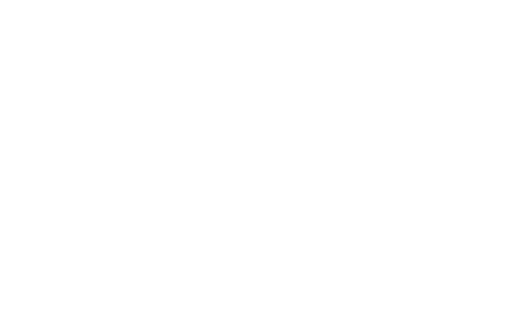
t = 0.00 s
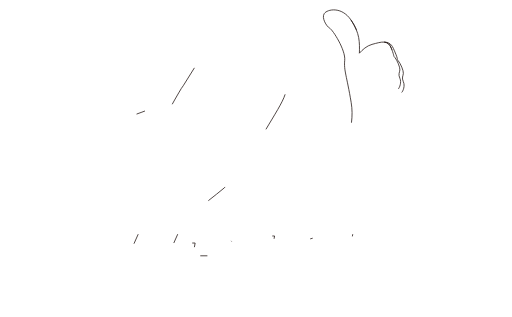
t = 1.03 s
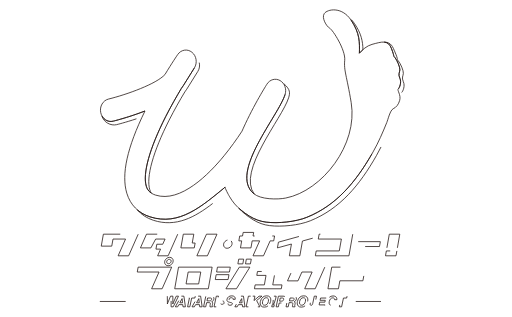
t = 2.07 s
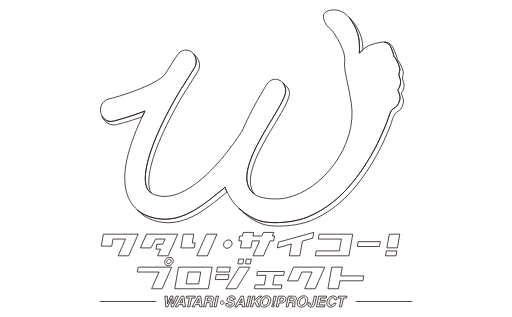
t = 3.10 s
t = 4.13 s: frame unchanged from t = 3.10 s, image omitted
t = 5.17 s: frame unchanged from t = 3.10 s, image omitted

The animated SVG that drew these frames (rendered in a browser with its animation timeline set to each time). Animation: 48 CSS @keyframes rules; one cycle of 6.20 s, repeats indefinitely.

<!--?xml version="1.0" encoding="utf-8"?-->
<!-- Generator: Adobe Illustrator 14.0.0, SVG Export Plug-In . SVG Version: 6.00 Build 43363)  -->

<svg version="1.1" id="ã¬ã¤ã¤ã¼_1" xmlns="http://www.w3.org/2000/svg" xmlns:xlink="http://www.w3.org/1999/xlink" x="0px" y="0px" width="647px" height="400px" viewBox="0 0 647 400" enable-background="new 0 0 647 400" xml:space="preserve" style="">
<path fill="none" stroke="#231815" d="M503.224,112.155c1.675-1.509,4.46-8.345,2.078-13.534c-2.384-5.194-0.284-7.2,0.02-10.576
	c0.306-3.373-3.526-12.35-6.27-15.609c-2.742-3.258,0,0-4.365-11.361c-4.363-11.361-12.095-8.653-24.599-5.284
	c-6.53,1.764-12.1,6.764-15.929,11.142c0.329-13.596,0.692-25.212-10.528-41.815c-12.019-17.787-30.152-13.719-33.854-8.284
	c-3.714,5.425,2.811,16.225,6.816,18.467c4.005,2.249,20.244,27.558,19.005,40.582c-1.229,13.019,2.495,19.121,8.195,53.493
	c8.806,53.105-36.453,111.451-82.768,120.609c-10.4,2.059-31.742,1.938-40.634-5.718c-30.865-26.55,31.586-98.256,39.925-125.37
	c2.063-6.73-0.682-14.152-6.452-17.414c-5.765-3.259-12.798-1.363-16.489,4.452c-0.663,1.042-16.369,25.851-29.841,55.68
	c-0.587,1.293-1.153,2.577-1.715,3.849c-6.792,10.352-14.448,21.017-22.691,31.1c-18.769,22.942-54.97,59.904-86.592,49.661
	c-8.131-2.635-10.497-7.346-11.651-11.157c-4.802-15.835,4.107-47.887,24.452-87.934c6.707-13.208,13.754-25.562,19.82-35.656
	c0.887-1.125,1.691-2.264,2.407-3.414l14.11-22.606c3.983-6.387,2.592-15.149-3.14-19.736c-5.728-4.588-13.691-3.317-17.935,2.858
	c-0.47,0.684-7.167,10.458-16.162,25.351c-10.722,11.777-47.948,25.216-71.431,30.99c-6.983,1.713-11.344,9.361-9.729,17.074
	c1.605,7.72,8.571,12.583,15.556,10.872c0.709-0.17,17.607-4.351,36.526-11.439c1.299-0.491,2.584-0.982,3.84-1.472
	c-22.602,46.235-30.102,80.309-22.931,103.994c4.463,14.727,14.535,25.006,29.126,29.737c37.296,12.08,66.326-14.026,94.146-36.655
	c0.358-0.426,0.686-0.78,0.959-1.062c-0.793,0.821,4.655,10.615,5.252,11.675c1.976,3.481,4.272,6.739,6.788,9.766
	c5.033,6.055,12.341,11.508,18.794,15.516c6.515,4.05,13.623,6.589,21.04,7.497c15.242,1.861,37.06-0.354,51.271-6.062
	c37.734-15.147,62.548-45.29,83.798-82.683c6.702-11.783,12.165-24.439,17.311-37.125c1.584-3.886,4.198-15.461,8.095-17.374
	c4.044-1.984,6.725-5.303,8.235-10.682C506.995,119.692,501.538,113.66,503.224,112.155z" class="auDHUodP_0"></path>
<path fill="none" stroke="#231815" d="M360.316,118.897c-8.339,27.113-70.79,98.82-39.925,125.37
	c0.268,0.229,0.58,0.432,0.869,0.647c-21.971-29.002,35.477-95.699,43.448-121.625c2.064-6.73,2.286-10.861-7.573-19.188
	c-0.018-0.015-0.033-0.022-0.051-0.038C360.569,107.852,361.946,113.585,360.316,118.897z" class="auDHUodP_1"></path>
<path fill="none" stroke="#231815" d="M443.631,25.118c11.221,16.603,10.857,28.22,10.528,41.815
	c1.298-1.485,2.813-3.037,4.482-4.512c-0.186-10.137-1.907-20.024-10.619-32.912c-2.029-3.005-4.237-5.371-6.517-7.226
	C442.232,23.161,442.939,24.099,443.631,25.118z" class="auDHUodP_2"></path>
<path fill="none" stroke="#231815" d="M245.672,85.459l-14.11,22.606c-0.715,1.15-1.52,2.29-2.407,3.414
	c-6.066,10.094-13.113,22.448-19.82,35.656c-20.345,40.047-29.253,72.099-24.452,87.934c0.847,2.79,2.352,6.062,6.287,8.651
	c-0.917-1.445-1.486-2.91-1.894-4.261c-4.801-15.836,4.106-47.885,24.453-87.934c6.704-13.205,13.752-25.561,19.819-35.653
	c0.885-1.125,1.691-2.264,2.408-3.414l14.109-22.605c3.983-6.388,2.051-14.547-3.142-19.737c-0.696-0.697-1.355-1.317-1.983-1.881
	C248.559,73.07,249.017,80.098,245.672,85.459z" class="auDHUodP_3"></path>
<path fill="none" stroke="#231815" d="M474.066,54.715c-0.011,0.004-0.02,0.005-0.031,0.008c-0.004,0.001-0.004,0.004-0.006,0.004
	C474.04,54.723,474.056,54.719,474.066,54.715z" class="auDHUodP_4"></path>
<path fill="none" stroke="#231815" d="M507.614,116.545c1.678-1.509,4.461-8.342,2.077-13.535c-2.38-5.194-0.279-7.198,0.022-10.574
	c0.305-3.373-3.527-12.353-6.27-15.609s0.521-0.214-4.368-11.362c-2.842-6.477-4.44-12.316-13.447-12.528
	c3.944,0.373,6.911,2.547,9.058,8.137c4.365,11.361,1.623,8.103,4.365,11.361c2.743,3.259,6.575,12.236,6.27,15.609
	c-0.304,3.376-2.403,5.382-0.02,10.576c2.382,5.189-0.403,12.025-2.078,13.534c-1.686,1.505,3.771,7.538,1.859,14.341
	c-1.511,5.379-4.191,8.698-8.235,10.682c-3.896,1.913-6.511,13.488-8.095,17.374c-5.146,12.687-10.608,25.343-17.311,37.125
	c-21.25,37.393-46.063,67.535-83.798,82.683c-14.212,5.709-36.029,7.924-51.271,6.062c-7.417-0.908-14.525-3.447-21.04-7.497
	c-4.368-2.712-9.11-6.097-13.291-9.869c4.964,5.547,11.68,10.532,17.682,14.261c6.516,4.051,13.626,6.589,21.037,7.497
	c15.247,1.861,37.063-0.354,51.276-6.061c37.732-15.149,62.546-45.291,83.797-82.686c6.701-11.782,12.165-24.438,17.309-37.125
	c1.583-3.886,4.199-15.461,8.096-17.374c4.044-1.983,6.728-5.304,8.235-10.681C511.388,124.085,505.931,118.053,507.614,116.545z" class="auDHUodP_5"></path>
<path fill="none" stroke="#231815" d="M284.499,235.969c-0.273,0.282-0.601,0.637-0.959,1.062
	c-27.82,22.629-56.85,48.735-94.146,36.655c-6.097-1.977-11.394-4.938-15.833-8.772c5.165,6.03,11.969,10.487,20.226,13.165
	c36.827,11.929,65.597-13.376,93.099-35.805C285.437,239.413,284.075,236.409,284.499,235.969z" class="auDHUodP_6"></path>
<path fill="none" stroke="#231815" d="M183.198,139.956c-1.256,0.489-2.541,0.981-3.84,1.472
	c-18.919,7.089-35.817,11.269-36.526,11.439c-5.465,1.34-10.904-1.356-13.788-6.285c0.006,0.017,0.006,0.03,0.009,0.048
	c1.877,7.657,11.187,12.341,18.172,10.627c0.657-0.157,15.26-3.773,32.475-9.955C180.829,144.882,181.981,142.443,183.198,139.956z" class="auDHUodP_7"></path>
<path fill="none" stroke="#231815" d="M174.647,295.638L162.526,322.955L149.268,322.955L158.653,301.796L142.81,301.796L
	141.217,310.735L127.958,310.735L130.64,295.638Z" class="auDHUodP_8"></path>
<path fill="none" stroke="#231815" d="M224.587,295.638L212.466,322.955L199.205,322.955L202.93,314.512L197.067,314.512L
	198.16,308.352L205.661,308.352L208.593,301.796L196.722,301.796L190.711,312.973L177.449,312.973L185.147,295.638Z" class="auDHUodP_9"></path>
<path fill="none" stroke="#231815" d="M242.915,306.814h3.676l-1.091,6.158H228.56l3.081-17.335h13.261L242.915,306.814z
	 M262.088,322.955h-13.312l12.168-27.317h13.265L262.088,322.955z" class="auDHUodP_10"></path>
<path fill="none" stroke="#231815" d="M292.04,304.13c0.828,0.829,1.241,1.871,1.241,3.13c0,1.621-0.643,3.062-1.934,4.32
	c-1.293,1.259-2.75,1.889-4.372,1.889c-1.291,0-2.359-0.416-3.204-1.242s-1.266-1.871-1.266-3.129c0-1.621,0.644-3.063,1.936-4.322
	c1.294-1.258,2.762-1.886,4.42-1.886C290.154,302.89,291.211,303.301,292.04,304.13" class="auDHUodP_11"></path>
<path fill="none" stroke="#231815" d="M344.098,297.921L346.978,297.921L345.884,304.081L341.368,304.081L332.969,322.955L
	319.706,322.955L328.102,304.081L318.664,304.081L317.126,312.973L303.862,312.973L305.403,304.081L301.825,304.081L
	302.917,297.921L306.495,297.921L307.289,293.402L320.555,293.402L319.756,297.921L330.833,297.921L332.821,293.402L
	346.086,293.402Z" class="auDHUodP_12"></path>
<path fill="none" stroke="#231815" d="M395.165,300.703L382.198,304.279L378.923,322.955L365.66,322.955L368.29,308.103L
	350.559,312.973L351.85,305.719L396.457,293.402Z" class="auDHUodP_13"></path>
<path fill="none" stroke="#231815" d="M445.76,295.638L440.943,322.955L398.475,322.955L399.567,316.797L428.725,316.797L
	431.406,301.796L402.197,301.796L403.289,295.638Z" class="auDHUodP_14"></path>
<path fill="none" stroke="#231815" d="M488.903,312.901L491.946,295.636L505.206,295.636L502.191,312.901Z" class="auDHUodP_15"></path>
<path fill="none" stroke="#231815" d="M501.496,316.795L500.421,322.955L487.131,322.955L488.214,316.797Z" class="auDHUodP_16"></path>
<path fill="none" stroke="#231815" d="M452.654,305.075L480.621,305.075L479.527,311.235L451.561,311.235Z" class="auDHUodP_17"></path>
<path fill="none" stroke="#231815" d="M216.974,337.299l-12.12,27.319h-13.26l9.386-21.162h-27.518l1.093-6.157H216.974z
	 M217.572,326.123c0.828,0.828,1.241,1.869,1.241,3.129c0,1.624-0.639,3.072-1.913,4.346c-1.274,1.274-2.742,1.911-4.396,1.911
	c-1.292,0-2.358-0.419-3.203-1.264c-0.846-0.846-1.266-1.896-1.266-3.155c0-1.622,0.645-3.064,1.939-4.323
	c1.291-1.258,2.762-1.885,4.417-1.885C215.682,324.882,216.742,325.295,217.572,326.123 M215.04,332.134
	c0.627-0.53,1.024-1.175,1.189-1.937c0.133-0.764-0.024-1.42-0.473-1.963c-0.448-0.549-1.049-0.819-1.811-0.819
	c-0.766,0-1.466,0.271-2.111,0.819c-0.646,0.543-1.035,1.199-1.167,1.963c-0.136,0.762,0.024,1.406,0.472,1.937
	c0.446,0.529,1.051,0.796,1.812,0.796C213.713,332.93,214.409,332.663,215.04,332.134" class="auDHUodP_18"></path>
<path fill="none" stroke="#231815" d="M268.07,337.299l-4.817,27.319h-42.469l4.814-27.319H268.07z M253.716,343.456h-15.948
	l-2.63,15.004h15.898L253.716,343.456z" class="auDHUodP_19"></path>
<path fill="none" stroke="#231815" d="M288.238,352.947h-16.192l1.09-6.16h16.194L288.238,352.947z M289.926,343.459h-16.193
	l1.043-6.157h16.244L289.926,343.459z M302.443,337.302h13.312l-16.987,27.316h-13.262L302.443,337.302z M306.865,333.177h-6.26
	l1.044-6.011h6.259L306.865,333.177z M311.285,327.166h6.259l-1.094,6.011h-6.208L311.285,327.166z" class="auDHUodP_20"></path>
<path fill="none" stroke="#231815" d="M346.801,347.728L344.664,359.7L356.334,359.7L355.489,364.618L321.519,364.618L
	322.41,359.7L334.083,359.7L336.171,347.728L324.495,347.728L325.392,342.76L359.316,342.76L358.473,347.728Z" class="auDHUodP_21"></path>
<path fill="none" stroke="#231815" d="M410.426,337.299L398.309,364.618L385.044,364.618L394.433,343.456L381.517,343.456L
	376.552,354.635L363.292,354.635L370.986,337.299Z" class="auDHUodP_22"></path>
<path fill="none" stroke="#231815" d="M459.699,348.377L458.61,354.533L429.452,354.533L427.661,364.618L414.401,364.618L
	419.218,337.302L432.479,337.302L430.543,348.377Z" class="auDHUodP_23"></path>
<path fill="none" stroke="#231815" d="M211.425,373.954l0.138,7.716l-0.075,2.149l0.84-2.103l3.175-7.763h2.973l-0.049,7.716
	l-0.044,2.149l0.852-2.067l3.466-7.798h2.861l-6.656,13.478h-2.69l0.045-7.883l0.074-2.605l-1.023,2.605l-3.301,7.883h-2.619
	l-0.96-13.478H211.425z" class="auDHUodP_24"></path>
<path fill="none" stroke="#231815" d="M229.211,373.954h3.182l1.912,13.478h-3.056l-0.283-2.77h-4.964l-1.521,2.77h-2.943
	L229.211,373.954z M227.253,382.339h3.422l-0.561-5.305L227.253,382.339z" class="auDHUodP_25"></path>
<path fill="none" stroke="#231815" d="M246.759,373.954l-0.512,2.385h-4.033l-2.35,11.093h-2.834l2.349-11.093h-4.052l0.515-2.385
	H246.759z" class="auDHUodP_26"></path>
<path fill="none" stroke="#231815" d="M250.352,373.954h3.182l1.913,13.478h-3.055l-0.284-2.77h-4.967l-1.517,2.77h-2.943
	L250.352,373.954z M248.395,382.339h3.421l-0.561-5.305L248.395,382.339z" class="auDHUodP_27"></path>
<path fill="none" stroke="#231815" d="M269.895,375.242c0.22,0.339,0.369,0.72,0.451,1.133c0.083,0.416,0.067,0.887-0.041,1.418
	c-0.139,0.641-0.438,1.27-0.889,1.89c-0.456,0.616-1.083,1.056-1.883,1.312c0.568,0.25,0.934,0.604,1.095,1.063
	c0.16,0.462,0.142,1.165-0.06,2.111l-0.19,0.904c-0.13,0.615-0.195,1.032-0.195,1.252c0,0.349,0.116,0.604,0.348,0.768l-0.063,0.339
	h-3.1c-0.027-0.297-0.038-0.541-0.038-0.723c0.007-0.377,0.048-0.764,0.127-1.162l0.247-1.252c0.172-0.857,0.138-1.432-0.105-1.719
	c-0.239-0.286-0.772-0.43-1.602-0.43h-2.91l-1.117,5.285h-2.75l2.861-13.478h6.611c0.938,0.018,1.64,0.134,2.103,0.345
	C269.259,374.513,269.625,374.827,269.895,375.242z M262.33,376.293l-0.769,3.62h3.194c0.634,0,1.123-0.071,1.471-0.22
	c0.616-0.254,1.005-0.762,1.169-1.517c0.172-0.817,0.019-1.364-0.463-1.646c-0.276-0.157-0.717-0.237-1.329-0.237H262.33z" class="auDHUodP_28"></path>
<path fill="none" stroke="#231815" d="M273.26,387.432h-2.801l2.864-13.478h2.798L273.26,387.432z" class="auDHUodP_29"></path>
<path fill="none" stroke="#231815" d="M281.38,380.033c0.381,0,0.676,0.062,0.889,0.185c0.213,0.122,0.38,0.29,0.5,0.503
	c0.124,0.214,0.202,0.456,0.239,0.732c0.038,0.272,0.057,0.569,0.057,0.886c0,0.451-0.063,0.799-0.193,1.044
	c-0.127,0.244-0.299,0.432-0.521,0.558c-0.22,0.127-0.489,0.203-0.802,0.229c-0.321,0.026-0.661,0.037-1.027,0.037
	c-0.766,0-1.301-0.16-1.598-0.485c-0.299-0.323-0.448-0.862-0.448-1.619c0-0.378,0.029-0.696,0.09-0.96
	c0.062-0.262,0.167-0.477,0.321-0.641c0.152-0.164,0.354-0.283,0.612-0.354c0.258-0.075,0.579-0.113,0.972-0.113H281.38z" class="auDHUodP_30"></path>
<path fill="none" stroke="#231815" d="M288.167,383.271c-0.041,0.616,0.025,1.077,0.209,1.381c0.343,0.556,1.068,0.831,2.177,0.831
	c0.666,0,1.218-0.071,1.666-0.217c0.845-0.281,1.349-0.802,1.51-1.564c0.096-0.446-0.027-0.791-0.367-1.033
	c-0.336-0.238-0.904-0.448-1.703-0.633l-1.359-0.318c-1.337-0.318-2.233-0.663-2.69-1.035c-0.773-0.622-1.023-1.592-0.744-2.915
	c0.258-1.207,0.912-2.211,1.958-3.011c1.049-0.799,2.424-1.197,4.124-1.197c1.423,0,2.554,0.376,3.396,1.13
	c0.84,0.753,1.136,1.846,0.877,3.278h-2.708c0.131-0.812-0.101-1.386-0.683-1.728c-0.393-0.227-0.912-0.34-1.565-0.34
	c-0.725,0-1.337,0.147-1.834,0.439s-0.799,0.7-0.912,1.227c-0.101,0.48,0.038,0.84,0.415,1.079c0.236,0.156,0.781,0.344,1.636,0.557
	l2.204,0.557c0.964,0.245,1.662,0.57,2.095,0.98c0.668,0.633,0.878,1.552,0.62,2.753c-0.261,1.23-0.952,2.253-2.065,3.068
	c-1.117,0.814-2.536,1.22-4.254,1.22c-1.756,0-3.052-0.4-3.885-1.201c-0.837-0.804-1.105-1.905-0.807-3.308H288.167z" class="auDHUodP_31"></path>
<path fill="none" stroke="#231815" d="M304.463,373.954h3.182l1.913,13.478h-3.055l-0.284-2.77h-4.964l-1.52,2.77h-2.942
	L304.463,373.954z M302.506,382.339h3.421l-0.56-5.305L302.506,382.339z" class="auDHUodP_32"></path>
<path fill="none" stroke="#231815" d="M313.846,387.432h-2.797l2.861-13.478h2.798L313.846,387.432z" class="auDHUodP_33"></path>
<path fill="none" stroke="#231815" d="M319.382,373.954h2.767l-1.175,5.55l6.382-5.55h3.639l-6.705,5.55l4.128,7.928h-3.623
	l-2.917-5.889l-1.637,1.38l-0.952,4.509h-2.771L319.382,373.954z" class="auDHUodP_34"></path>
<path fill="none" stroke="#231815" d="M338.712,386.233c-1.238,1.051-2.82,1.573-4.749,1.573c-1.924,0-3.287-0.522-4.086-1.573
	c-1.09-1.286-1.377-3.138-0.859-5.562c0.522-2.468,1.598-4.321,3.228-5.56c1.238-1.047,2.82-1.571,4.748-1.571
	c1.927,0,3.285,0.524,4.087,1.571c1.098,1.238,1.386,3.092,0.858,5.56C341.423,383.096,340.348,384.947,338.712,386.233z
	 M339.12,380.672c0.319-1.508,0.237-2.678-0.24-3.506c-0.479-0.827-1.275-1.239-2.392-1.239c-1.117,0-2.092,0.412-2.933,1.234
	c-0.837,0.822-1.419,1.994-1.74,3.511c-0.325,1.521-0.239,2.69,0.246,3.513c0.489,0.823,1.291,1.235,2.406,1.235
	c1.117,0,2.092-0.412,2.922-1.235C338.223,383.362,338.8,382.193,339.12,380.672z" class="auDHUodP_35"></path>
<path fill="none" stroke="#231815" d="M343.907,384.789h2.723l-0.556,2.643h-2.728L343.907,384.789z M346.136,373.998h2.865
	l-0.73,3.421l-2.077,6.29h-1.363l0.573-6.29L346.136,373.998z" class="auDHUodP_36"></path>
<path fill="none" stroke="#231815" d="M355.64,382.584h-2.863l-1.022,4.848h-2.798l2.862-13.478h5.871
	c1.352,0,2.357,0.345,3.011,1.041c0.656,0.695,0.832,1.771,0.527,3.228c-0.342,1.59-0.984,2.715-1.929,3.375
	C358.354,382.256,357.134,382.584,355.64,382.584z M356.737,376.293h-2.626l-0.84,3.969h2.624c0.664,0,1.216-0.161,1.656-0.484
	c0.436-0.323,0.73-0.834,0.877-1.535c0.152-0.702,0.075-1.203-0.229-1.5C357.886,376.444,357.401,376.293,356.737,376.293z" class="auDHUodP_37"></path>
<path fill="none" stroke="#231815" d="M374.121,375.242c0.22,0.339,0.372,0.72,0.454,1.133c0.084,0.416,0.068,0.887-0.04,1.418
	c-0.142,0.641-0.438,1.27-0.892,1.89c-0.457,0.616-1.081,1.056-1.88,1.312c0.567,0.25,0.93,0.604,1.092,1.063
	c0.163,0.462,0.141,1.165-0.061,2.111l-0.192,0.904c-0.126,0.615-0.19,1.032-0.19,1.252c0,0.349,0.117,0.604,0.349,0.768
	l-0.067,0.339h-3.1c-0.023-0.297-0.035-0.541-0.035-0.723c0.005-0.377,0.049-0.764,0.128-1.162l0.246-1.252
	c0.174-0.857,0.136-1.432-0.104-1.719c-0.243-0.286-0.776-0.43-1.607-0.43h-2.904l-1.117,5.285h-2.755l2.862-13.478h6.613
	c0.94,0.018,1.642,0.134,2.104,0.345C373.488,374.513,373.855,374.827,374.121,375.242z M366.56,376.293l-0.769,3.62h3.192
	c0.634,0,1.125-0.071,1.472-0.22c0.614-0.254,1.006-0.762,1.169-1.517c0.173-0.817,0.016-1.364-0.467-1.646
	c-0.272-0.157-0.716-0.237-1.324-0.237H366.56z" class="auDHUodP_38"></path>
<path fill="none" stroke="#231815" d="M385.535,386.233c-1.237,1.051-2.82,1.573-4.749,1.573c-1.926,0-3.284-0.522-4.086-1.573
	c-1.089-1.286-1.377-3.138-0.859-5.562c0.524-2.468,1.602-4.321,3.229-5.56c1.237-1.047,2.82-1.571,4.747-1.571
	c1.925,0,3.288,0.524,4.088,1.571c1.098,1.238,1.385,3.092,0.858,5.56C388.243,383.096,387.166,384.947,385.535,386.233z
	 M385.947,380.672c0.315-1.508,0.234-2.678-0.243-3.506c-0.479-0.827-1.273-1.239-2.392-1.239c-1.116,0-2.093,0.412-2.933,1.234
	c-0.835,0.822-1.42,1.994-1.74,3.511c-0.325,1.521-0.242,2.69,0.247,3.513c0.485,0.823,1.289,1.235,2.404,1.235
	c1.119,0,2.088-0.412,2.922-1.235C385.046,383.362,385.621,382.193,385.947,380.672z" class="auDHUodP_39"></path>
<path fill="none" stroke="#231815" d="M392.202,382.319l-0.063,0.312c-0.195,1.04-0.239,1.776-0.124,2.198
	c0.112,0.424,0.505,0.638,1.174,0.638c0.666,0,1.155-0.231,1.464-0.697c0.191-0.272,0.351-0.735,0.493-1.389l2.007-9.427h2.812
	l-1.99,9.382c-0.248,1.145-0.64,2.055-1.18,2.724c-0.908,1.135-2.238,1.703-3.991,1.703c-1.747,0-2.822-0.461-3.226-1.38
	c-0.405-0.915-0.438-2.168-0.102-3.752l0.064-0.312H392.202z" class="auDHUodP_40"></path>
<path fill="none" stroke="#231815" d="M412.212,376.339h-7.134l-0.605,2.862h6.551l-0.505,2.342h-6.546l-0.732,3.465h7.463
	l-0.513,2.424h-10.216l2.863-13.478h9.886L412.212,376.339z" class="auDHUodP_41"></path>
<path fill="none" stroke="#231815" d="M416.252,375.358c1.335-1.107,2.852-1.663,4.547-1.663c2.267,0,3.769,0.742,4.496,2.231
	c0.405,0.835,0.536,1.673,0.396,2.516h-2.814c-0.045-0.646-0.176-1.133-0.393-1.465c-0.39-0.584-1.083-0.877-2.087-0.877
	c-1.025,0-1.922,0.413-2.69,1.24c-0.766,0.826-1.311,1.994-1.629,3.507c-0.321,1.514-0.25,2.645,0.213,3.396
	c0.464,0.754,1.177,1.131,2.14,1.131c0.988,0,1.812-0.325,2.47-0.97c0.358-0.349,0.705-0.87,1.042-1.562h2.791
	c-0.558,1.467-1.435,2.663-2.629,3.584c-1.2,0.921-2.582,1.38-4.151,1.38c-1.939,0-3.331-0.622-4.175-1.864
	c-0.846-1.251-1.032-2.964-0.569-5.141C413.706,378.451,414.722,376.635,416.252,375.358z" class="auDHUodP_42"></path>
<path fill="none" stroke="#231815" d="M438.566,373.954l-0.512,2.385h-4.034l-2.349,11.093h-2.835l2.348-11.093h-4.048l0.511-2.385
	H438.566z" class="auDHUodP_43"></path>
<path fill="none" stroke="#231815" d="M126.134,380.672L197.431,380.672" class="auDHUodP_44"></path>
<path fill="none" stroke="#231815" d="M449.57,380.672L520.866,380.672" class="auDHUodP_45"></path>
<style>.auDHUodP_0{stroke-dasharray:1910 1912;stroke-dashoffset:1911;animation:auDHUodP_draw_0 6200ms linear 0ms infinite,auDHUodP_fade 6200ms linear 0ms infinite;}.auDHUodP_1{stroke-dasharray:314 316;stroke-dashoffset:315;animation:auDHUodP_draw_1 6200ms linear 0ms infinite,auDHUodP_fade 6200ms linear 0ms infinite;}.auDHUodP_2{stroke-dasharray:99 101;stroke-dashoffset:100;animation:auDHUodP_draw_2 6200ms linear 0ms infinite,auDHUodP_fade 6200ms linear 0ms infinite;}.auDHUodP_3{stroke-dasharray:388 390;stroke-dashoffset:389;animation:auDHUodP_draw_3 6200ms linear 0ms infinite,auDHUodP_fade 6200ms linear 0ms infinite;}.auDHUodP_4{stroke-dasharray:1 3;stroke-dashoffset:2;animation:auDHUodP_draw_4 6200ms linear 0ms infinite,auDHUodP_fade 6200ms linear 0ms infinite;}.auDHUodP_5{stroke-dasharray:750 752;stroke-dashoffset:751;animation:auDHUodP_draw_5 6200ms linear 0ms infinite,auDHUodP_fade 6200ms linear 0ms infinite;}.auDHUodP_6{stroke-dasharray:262 264;stroke-dashoffset:263;animation:auDHUodP_draw_6 6200ms linear 0ms infinite,auDHUodP_fade 6200ms linear 0ms infinite;}.auDHUodP_7{stroke-dasharray:124 126;stroke-dashoffset:125;animation:auDHUodP_draw_7 6200ms linear 0ms infinite,auDHUodP_fade 6200ms linear 0ms infinite;}.auDHUodP_8{stroke-dasharray:164 166;stroke-dashoffset:165;animation:auDHUodP_draw_8 6200ms linear 0ms infinite,auDHUodP_fade 6200ms linear 0ms infinite;}.auDHUodP_9{stroke-dasharray:176 178;stroke-dashoffset:177;animation:auDHUodP_draw_9 6200ms linear 0ms infinite,auDHUodP_fade 6200ms linear 0ms infinite;}.auDHUodP_10{stroke-dasharray:156 158;stroke-dashoffset:157;animation:auDHUodP_draw_10 6200ms linear 0ms infinite,auDHUodP_fade 6200ms linear 0ms infinite;}.auDHUodP_11{stroke-dasharray:34 36;stroke-dashoffset:35;animation:auDHUodP_draw_11 6200ms linear 0ms infinite,auDHUodP_fade 6200ms linear 0ms infinite;}.auDHUodP_12{stroke-dasharray:180 182;stroke-dashoffset:181;animation:auDHUodP_draw_12 6200ms linear 0ms infinite,auDHUodP_fade 6200ms linear 0ms infinite;}.auDHUodP_13{stroke-dasharray:141 143;stroke-dashoffset:142;animation:auDHUodP_draw_13 6200ms linear 0ms infinite,auDHUodP_fade 6200ms linear 0ms infinite;}.auDHUodP_14{stroke-dasharray:199 201;stroke-dashoffset:200;animation:auDHUodP_draw_14 6200ms linear 0ms infinite,auDHUodP_fade 6200ms linear 0ms infinite;}.auDHUodP_15{stroke-dasharray:62 64;stroke-dashoffset:63;animation:auDHUodP_draw_15 6200ms linear 0ms infinite,auDHUodP_fade 6200ms linear 0ms infinite;}.auDHUodP_16{stroke-dasharray:40 42;stroke-dashoffset:41;animation:auDHUodP_draw_16 6200ms linear 0ms infinite,auDHUodP_fade 6200ms linear 0ms infinite;}.auDHUodP_17{stroke-dasharray:69 71;stroke-dashoffset:70;animation:auDHUodP_draw_17 6200ms linear 0ms infinite,auDHUodP_fade 6200ms linear 0ms infinite;}.auDHUodP_18{stroke-dasharray:194 196;stroke-dashoffset:195;animation:auDHUodP_draw_18 6200ms linear 0ms infinite,auDHUodP_fade 6200ms linear 0ms infinite;}.auDHUodP_19{stroke-dasharray:203 205;stroke-dashoffset:204;animation:auDHUodP_draw_19 6200ms linear 0ms infinite,auDHUodP_fade 6200ms linear 0ms infinite;}.auDHUodP_20{stroke-dasharray:231 233;stroke-dashoffset:232;animation:auDHUodP_draw_20 6200ms linear 0ms infinite,auDHUodP_fade 6200ms linear 0ms infinite;}.auDHUodP_21{stroke-dasharray:159 161;stroke-dashoffset:160;animation:auDHUodP_draw_21 6200ms linear 0ms infinite,auDHUodP_fade 6200ms linear 0ms infinite;}.auDHUodP_22{stroke-dasharray:164 166;stroke-dashoffset:165;animation:auDHUodP_draw_22 6200ms linear 0ms infinite,auDHUodP_fade 6200ms linear 0ms infinite;}.auDHUodP_23{stroke-dasharray:141 143;stroke-dashoffset:142;animation:auDHUodP_draw_23 6200ms linear 0ms infinite,auDHUodP_fade 6200ms linear 0ms infinite;}.auDHUodP_24{stroke-dasharray:106 108;stroke-dashoffset:107;animation:auDHUodP_draw_24 6200ms linear 0ms infinite,auDHUodP_fade 6200ms linear 0ms infinite;}.auDHUodP_25{stroke-dasharray:64 66;stroke-dashoffset:65;animation:auDHUodP_draw_25 6200ms linear 0ms infinite,auDHUodP_fade 6200ms linear 0ms infinite;}.auDHUodP_26{stroke-dasharray:50 52;stroke-dashoffset:51;animation:auDHUodP_draw_26 6200ms linear 0ms infinite,auDHUodP_fade 6200ms linear 0ms infinite;}.auDHUodP_27{stroke-dasharray:64 66;stroke-dashoffset:65;animation:auDHUodP_draw_27 6200ms linear 0ms infinite,auDHUodP_fade 6200ms linear 0ms infinite;}.auDHUodP_28{stroke-dasharray:76 78;stroke-dashoffset:77;animation:auDHUodP_draw_28 6200ms linear 0ms infinite,auDHUodP_fade 6200ms linear 0ms infinite;}.auDHUodP_29{stroke-dasharray:34 36;stroke-dashoffset:35;animation:auDHUodP_draw_29 6200ms linear 0ms infinite,auDHUodP_fade 6200ms linear 0ms infinite;}.auDHUodP_30{stroke-dasharray:15 17;stroke-dashoffset:16;animation:auDHUodP_draw_30 6200ms linear 0ms infinite,auDHUodP_fade 6200ms linear 0ms infinite;}.auDHUodP_31{stroke-dasharray:73 75;stroke-dashoffset:74;animation:auDHUodP_draw_31 6200ms linear 0ms infinite,auDHUodP_fade 6200ms linear 0ms infinite;}.auDHUodP_32{stroke-dasharray:64 66;stroke-dashoffset:65;animation:auDHUodP_draw_32 6200ms linear 0ms infinite,auDHUodP_fade 6200ms linear 0ms infinite;}.auDHUodP_33{stroke-dasharray:34 36;stroke-dashoffset:35;animation:auDHUodP_draw_33 6200ms linear 0ms infinite,auDHUodP_fade 6200ms linear 0ms infinite;}.auDHUodP_34{stroke-dasharray:72 74;stroke-dashoffset:73;animation:auDHUodP_draw_34 6200ms linear 0ms infinite,auDHUodP_fade 6200ms linear 0ms infinite;}.auDHUodP_35{stroke-dasharray:72 74;stroke-dashoffset:73;animation:auDHUodP_draw_35 6200ms linear 0ms infinite,auDHUodP_fade 6200ms linear 0ms infinite;}.auDHUodP_36{stroke-dasharray:36 38;stroke-dashoffset:37;animation:auDHUodP_draw_36 6200ms linear 0ms infinite,auDHUodP_fade 6200ms linear 0ms infinite;}.auDHUodP_37{stroke-dasharray:61 63;stroke-dashoffset:62;animation:auDHUodP_draw_37 6200ms linear 0ms infinite,auDHUodP_fade 6200ms linear 0ms infinite;}.auDHUodP_38{stroke-dasharray:76 78;stroke-dashoffset:77;animation:auDHUodP_draw_38 6200ms linear 0ms infinite,auDHUodP_fade 6200ms linear 0ms infinite;}.auDHUodP_39{stroke-dasharray:72 74;stroke-dashoffset:73;animation:auDHUodP_draw_39 6200ms linear 0ms infinite,auDHUodP_fade 6200ms linear 0ms infinite;}.auDHUodP_40{stroke-dasharray:48 50;stroke-dashoffset:49;animation:auDHUodP_draw_40 6200ms linear 0ms infinite,auDHUodP_fade 6200ms linear 0ms infinite;}.auDHUodP_41{stroke-dasharray:76 78;stroke-dashoffset:77;animation:auDHUodP_draw_41 6200ms linear 0ms infinite,auDHUodP_fade 6200ms linear 0ms infinite;}.auDHUodP_42{stroke-dasharray:66 68;stroke-dashoffset:67;animation:auDHUodP_draw_42 6200ms linear 0ms infinite,auDHUodP_fade 6200ms linear 0ms infinite;}.auDHUodP_43{stroke-dasharray:50 52;stroke-dashoffset:51;animation:auDHUodP_draw_43 6200ms linear 0ms infinite,auDHUodP_fade 6200ms linear 0ms infinite;}.auDHUodP_44{stroke-dasharray:72 74;stroke-dashoffset:73;animation:auDHUodP_draw_44 6200ms linear 0ms infinite,auDHUodP_fade 6200ms linear 0ms infinite;}.auDHUodP_45{stroke-dasharray:72 74;stroke-dashoffset:73;animation:auDHUodP_draw_45 6200ms linear 0ms infinite,auDHUodP_fade 6200ms linear 0ms infinite;}@keyframes auDHUodP_draw{100%{stroke-dashoffset:0;}}@keyframes auDHUodP_fade{0%{stroke-opacity:1;}93.54838709677419%{stroke-opacity:1;}100%{stroke-opacity:0;}}@keyframes auDHUodP_draw_0{12.903225806451612%{stroke-dashoffset: 1911}34.40860215053764%{ stroke-dashoffset: 0;}100%{ stroke-dashoffset: 0;}}@keyframes auDHUodP_draw_1{13.142174432497011%{stroke-dashoffset: 315}34.64755077658304%{ stroke-dashoffset: 0;}100%{ stroke-dashoffset: 0;}}@keyframes auDHUodP_draw_2{13.381123058542412%{stroke-dashoffset: 100}34.88649940262844%{ stroke-dashoffset: 0;}100%{ stroke-dashoffset: 0;}}@keyframes auDHUodP_draw_3{13.620071684587815%{stroke-dashoffset: 389}35.12544802867383%{ stroke-dashoffset: 0;}100%{ stroke-dashoffset: 0;}}@keyframes auDHUodP_draw_4{13.859020310633213%{stroke-dashoffset: 2}35.364396654719236%{ stroke-dashoffset: 0;}100%{ stroke-dashoffset: 0;}}@keyframes auDHUodP_draw_5{14.097968936678612%{stroke-dashoffset: 751}35.603345280764636%{ stroke-dashoffset: 0;}100%{ stroke-dashoffset: 0;}}@keyframes auDHUodP_draw_6{14.336917562724013%{stroke-dashoffset: 263}35.84229390681004%{ stroke-dashoffset: 0;}100%{ stroke-dashoffset: 0;}}@keyframes auDHUodP_draw_7{14.575866188769416%{stroke-dashoffset: 125}36.08124253285544%{ stroke-dashoffset: 0;}100%{ stroke-dashoffset: 0;}}@keyframes auDHUodP_draw_8{14.814814814814813%{stroke-dashoffset: 165}36.32019115890085%{ stroke-dashoffset: 0;}100%{ stroke-dashoffset: 0;}}@keyframes auDHUodP_draw_9{15.053763440860212%{stroke-dashoffset: 177}36.55913978494624%{ stroke-dashoffset: 0;}100%{ stroke-dashoffset: 0;}}@keyframes auDHUodP_draw_10{15.292712066905615%{stroke-dashoffset: 157}36.79808841099164%{ stroke-dashoffset: 0;}100%{ stroke-dashoffset: 0;}}@keyframes auDHUodP_draw_11{15.531660692951016%{stroke-dashoffset: 35}37.03703703703704%{ stroke-dashoffset: 0;}100%{ stroke-dashoffset: 0;}}@keyframes auDHUodP_draw_12{15.770609318996417%{stroke-dashoffset: 181}37.27598566308244%{ stroke-dashoffset: 0;}100%{ stroke-dashoffset: 0;}}@keyframes auDHUodP_draw_13{16.009557945041816%{stroke-dashoffset: 142}37.51493428912784%{ stroke-dashoffset: 0;}100%{ stroke-dashoffset: 0;}}@keyframes auDHUodP_draw_14{16.248506571087216%{stroke-dashoffset: 200}37.75388291517324%{ stroke-dashoffset: 0;}100%{ stroke-dashoffset: 0;}}@keyframes auDHUodP_draw_15{16.48745519713262%{stroke-dashoffset: 63}37.99283154121864%{ stroke-dashoffset: 0;}100%{ stroke-dashoffset: 0;}}@keyframes auDHUodP_draw_16{16.726403823178014%{stroke-dashoffset: 41}38.23178016726404%{ stroke-dashoffset: 0;}100%{ stroke-dashoffset: 0;}}@keyframes auDHUodP_draw_17{16.965352449223413%{stroke-dashoffset: 70}38.47072879330944%{ stroke-dashoffset: 0;}100%{ stroke-dashoffset: 0;}}@keyframes auDHUodP_draw_18{17.204301075268816%{stroke-dashoffset: 195}38.70967741935484%{ stroke-dashoffset: 0;}100%{ stroke-dashoffset: 0;}}@keyframes auDHUodP_draw_19{17.44324970131422%{stroke-dashoffset: 204}38.94862604540024%{ stroke-dashoffset: 0;}100%{ stroke-dashoffset: 0;}}@keyframes auDHUodP_draw_20{17.682198327359618%{stroke-dashoffset: 232}39.18757467144564%{ stroke-dashoffset: 0;}100%{ stroke-dashoffset: 0;}}@keyframes auDHUodP_draw_21{17.921146953405017%{stroke-dashoffset: 160}39.42652329749104%{ stroke-dashoffset: 0;}100%{ stroke-dashoffset: 0;}}@keyframes auDHUodP_draw_22{18.160095579450417%{stroke-dashoffset: 165}39.66547192353644%{ stroke-dashoffset: 0;}100%{ stroke-dashoffset: 0;}}@keyframes auDHUodP_draw_23{18.39904420549582%{stroke-dashoffset: 142}39.904420549581836%{ stroke-dashoffset: 0;}100%{ stroke-dashoffset: 0;}}@keyframes auDHUodP_draw_24{18.63799283154122%{stroke-dashoffset: 107}40.14336917562724%{ stroke-dashoffset: 0;}100%{ stroke-dashoffset: 0;}}@keyframes auDHUodP_draw_25{18.87694145758662%{stroke-dashoffset: 65}40.38231780167265%{ stroke-dashoffset: 0;}100%{ stroke-dashoffset: 0;}}@keyframes auDHUodP_draw_26{19.11589008363202%{stroke-dashoffset: 51}40.62126642771805%{ stroke-dashoffset: 0;}100%{ stroke-dashoffset: 0;}}@keyframes auDHUodP_draw_27{19.35483870967742%{stroke-dashoffset: 65}40.86021505376344%{ stroke-dashoffset: 0;}100%{ stroke-dashoffset: 0;}}@keyframes auDHUodP_draw_28{19.59378733572282%{stroke-dashoffset: 77}41.09916367980884%{ stroke-dashoffset: 0;}100%{ stroke-dashoffset: 0;}}@keyframes auDHUodP_draw_29{19.83273596176822%{stroke-dashoffset: 35}41.33811230585424%{ stroke-dashoffset: 0;}100%{ stroke-dashoffset: 0;}}@keyframes auDHUodP_draw_30{20.071684587813618%{stroke-dashoffset: 16}41.57706093189964%{ stroke-dashoffset: 0;}100%{ stroke-dashoffset: 0;}}@keyframes auDHUodP_draw_31{20.310633213859017%{stroke-dashoffset: 74}41.816009557945044%{ stroke-dashoffset: 0;}100%{ stroke-dashoffset: 0;}}@keyframes auDHUodP_draw_32{20.54958183990442%{stroke-dashoffset: 65}42.05495818399044%{ stroke-dashoffset: 0;}100%{ stroke-dashoffset: 0;}}@keyframes auDHUodP_draw_33{20.78853046594982%{stroke-dashoffset: 35}42.29390681003585%{ stroke-dashoffset: 0;}100%{ stroke-dashoffset: 0;}}@keyframes auDHUodP_draw_34{21.02747909199522%{stroke-dashoffset: 73}42.53285543608125%{ stroke-dashoffset: 0;}100%{ stroke-dashoffset: 0;}}@keyframes auDHUodP_draw_35{21.26642771804062%{stroke-dashoffset: 73}42.77180406212665%{ stroke-dashoffset: 0;}100%{ stroke-dashoffset: 0;}}@keyframes auDHUodP_draw_36{21.50537634408602%{stroke-dashoffset: 37}43.01075268817205%{ stroke-dashoffset: 0;}100%{ stroke-dashoffset: 0;}}@keyframes auDHUodP_draw_37{21.74432497013142%{stroke-dashoffset: 62}43.24970131421745%{ stroke-dashoffset: 0;}100%{ stroke-dashoffset: 0;}}@keyframes auDHUodP_draw_38{21.983273596176822%{stroke-dashoffset: 77}43.488649940262846%{ stroke-dashoffset: 0;}100%{ stroke-dashoffset: 0;}}@keyframes auDHUodP_draw_39{22.222222222222225%{stroke-dashoffset: 73}43.727598566308245%{ stroke-dashoffset: 0;}100%{ stroke-dashoffset: 0;}}@keyframes auDHUodP_draw_40{22.461170848267624%{stroke-dashoffset: 49}43.966547192353644%{ stroke-dashoffset: 0;}100%{ stroke-dashoffset: 0;}}@keyframes auDHUodP_draw_41{22.70011947431302%{stroke-dashoffset: 77}44.20549581839905%{ stroke-dashoffset: 0;}100%{ stroke-dashoffset: 0;}}@keyframes auDHUodP_draw_42{22.939068100358423%{stroke-dashoffset: 67}44.44444444444445%{ stroke-dashoffset: 0;}100%{ stroke-dashoffset: 0;}}@keyframes auDHUodP_draw_43{23.178016726403822%{stroke-dashoffset: 51}44.68339307048985%{ stroke-dashoffset: 0;}100%{ stroke-dashoffset: 0;}}@keyframes auDHUodP_draw_44{23.41696535244922%{stroke-dashoffset: 73}44.92234169653525%{ stroke-dashoffset: 0;}100%{ stroke-dashoffset: 0;}}@keyframes auDHUodP_draw_45{23.65591397849462%{stroke-dashoffset: 73}45.16129032258064%{ stroke-dashoffset: 0;}100%{ stroke-dashoffset: 0;}}</style></svg>
